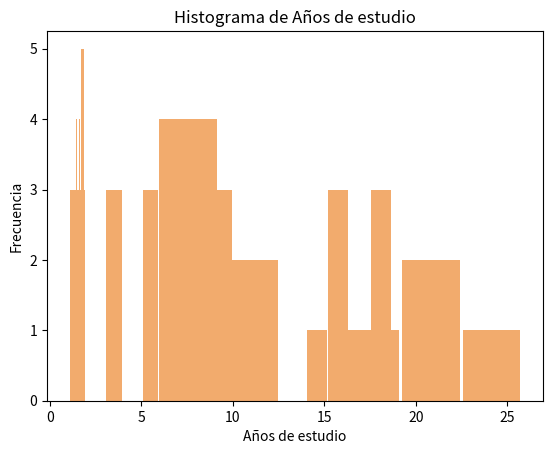

Reproduce this figure in Python. (Note: this script raises an exception after producing the figure.)
import numpy as np # importando numpy
from scipy import stats # importando scipy.stats
import pandas as pd
import matplotlib.pyplot as plt # importando matplotlib
import seaborn as sns # importando seaborn

notas = list(range(1,11,2)) * 3
notas

list(set(notas))

plt.hist(x=notas, bins=list(range(1,11)), color='#F2AB6D', rwidth=0.85)
len(notas)

muestra = np.array( 
       [[1.85, 1.80, 1.8 , 1.8],
       [1.73,  1.7, 1.75, 1.76],
       [ 1.65, 1.69,  1.67 ,  1.6],
       [1.54,  1.57, 1.58, 1.59],
       [ 1.4 , 1.42,  1.45, 1.48]]) 
print(muestra)

type(muestra)

# Media
print(muestra.mean()) #método
print(np.mean(muestra)) #función de numpy
#Hecho a mano
def obtenerPromedio(arreglo):
   suma, cantidad_elementos = 0, 0
   for fila in muestra:
      for num in fila:
         suma += num
         cantidad_elementos += 1
   promedio = suma / cantidad_elementos
   return promedio

print(obtenerPromedio(muestra))

# Mediana
muestra = np.sort(muestra)
print(muestra)
print(np.median(muestra))

notas.sort()
np.median(notas)

stats.mode(muestra.reshape(-1))

# Moda
print(stats.mode(muestra.flatten()))

def obtenerModa(arreglo):
   numeros = [valor for fila in arreglo for valor in fila]
   unicos = list(set(numeros))
   moda = 0
   maximo = 0
   for indice, numero in enumerate(unicos):
      conteo = numeros.count(numero)
      if conteo > maximo:
         maximo = conteo
         moda = unicos[indice]
   return moda

obtenerModa(muestra)

# Varianza
print(np.var(muestra))

# Desvío Estándar
print(np.std(muestra))

print(np.std(muestra)/np.mean(muestra)*100)

# Dibujamos el histograma. Notamos que no tiene distribución normal.
muestra = [valor for fila in muestra for valor in fila] #muestra.flatten().tolist()
intervalos = 5
print(muestra)


intervalos = 5

type(np.histogram(muestra, bins=intervalos))

a, b = (5,10)
print(a,b)

np.histogram(muestra, bins=intervalos)

#print(type(muestra))
frecuencias, extremos = np.histogram(muestra, bins=intervalos)
print(frecuencias, extremos)

plt.hist(x = muestra, bins = intervalos, color='#F2AB6D', rwidth= 0.95)
plt.title('Histograma de altura')
plt.xlabel('Edades')
plt.ylabel('Frecuencia')
plt.show()

muestra = np.array( [[1.85, 1.80, 1.8 , 1.8],
       [1.73,  1.7, 1.75, 1.76],
       [ 1.65, 1.69,  1.67 ,  1.6],
       [1.54,  1.57, 1.58, 1.59],
       [ 1.4 , 1.42,  1.45, 1.48]]) 

dataframe = pd.DataFrame(muestra, index=range(1,6), 
                        columns=['col1','col2','col3','col4'])
dataframe.describe()
#dataframe

grupos = np.array( [[10.5, 17],
                    [6.8,18], 
                    [20.7,21], 
                    [18.2,16], 
                    [8.6,16], 
                    [25.8,21], 
                    [22.2,16],
                    [5.9,14], 
                    [7.6,18], 
                    [11.8,18]])


grupos_df = pd.DataFrame(grupos, index=range(1,11),columns=['Ingreso en miles','Años de estudio'])
print(grupos_df)
print(grupos_df.describe())


plt.hist(x=grupos_df[['Ingreso en miles']], bins=6, color='#F2AB6D', rwidth=0.95)
plt.title('Histograma')
plt.xlabel('Ingreso en miles')
plt.ylabel('Frecuencia')
plt.show() 

plt.hist(x=grupos_df[['Años de estudio']], bins=6, color='#F2AB6D', rwidth=0.95)
plt.title('Histograma de Años de estudio')
plt.xlabel('Años de estudio')
plt.ylabel('Frecuencia')
plt.show() 

print(grupos_df[['Ingreso en miles']].mean())

round(np.mean(grupos[:, 0]),2)
#print(np.mean(grupos))

grupos_df.loc[11]

grupos_df.loc[11] = [50, 35]
#print(grupos_df)

print(grupos_df.describe())

grupos_df.loc[12] = [ 120, 30 ]


print(grupos_df.describe())

diferencia_nom = grupos_df[['Ingreso en miles']].mean() - round(np.mean(grupos[:, 0]),2)
diferencia_porc = diferencia_nom/np.mean(grupos[1])
print(diferencia_nom)
print(diferencia_porc)

# El resultado indica que la media se ve afectada por los valores extremos

grupos_df[['Ingreso en miles']].median(), np.median(grupos[:, 0])

grupos_df[['Ingreso en miles']]

np.sqrt(grupos_df[['Ingreso en miles']].var()), np.sqrt(np.var(grupos[:, 0]))

plt.scatter(x = grupos_df[['Años de estudio']], y = grupos_df[['Ingreso en miles']])

plt.scatter(x = grupos[:,0], y = grupos[:,1])

